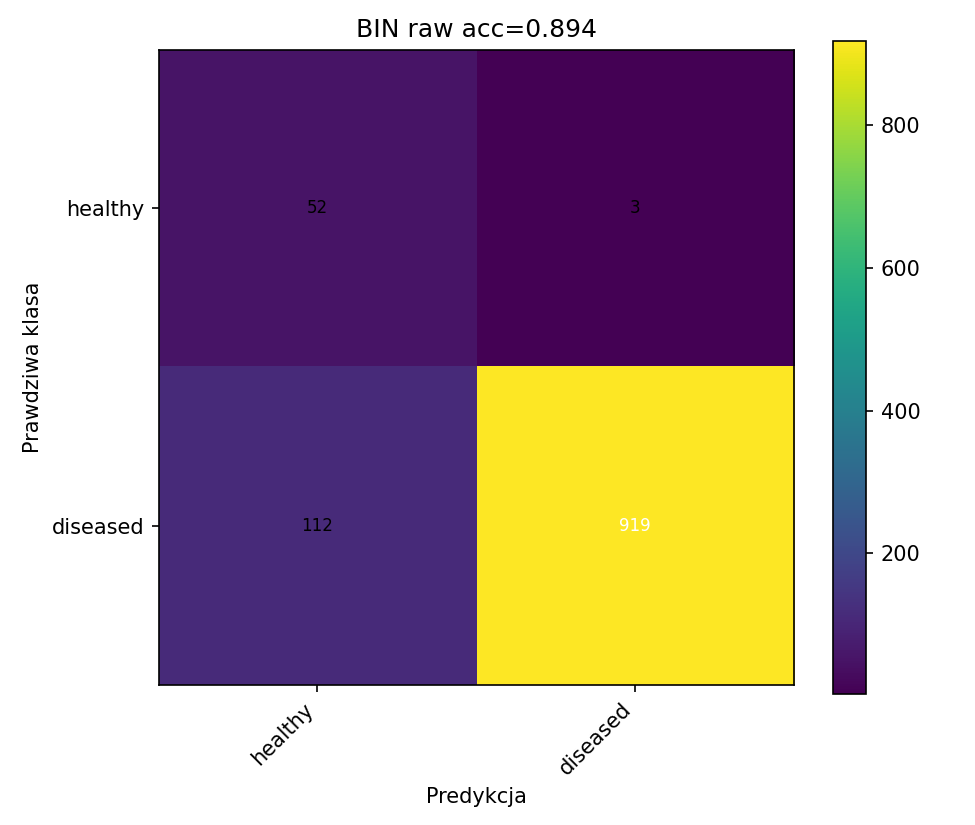

The data file committed next to this chart (first rows):
52, 3
112, 919
